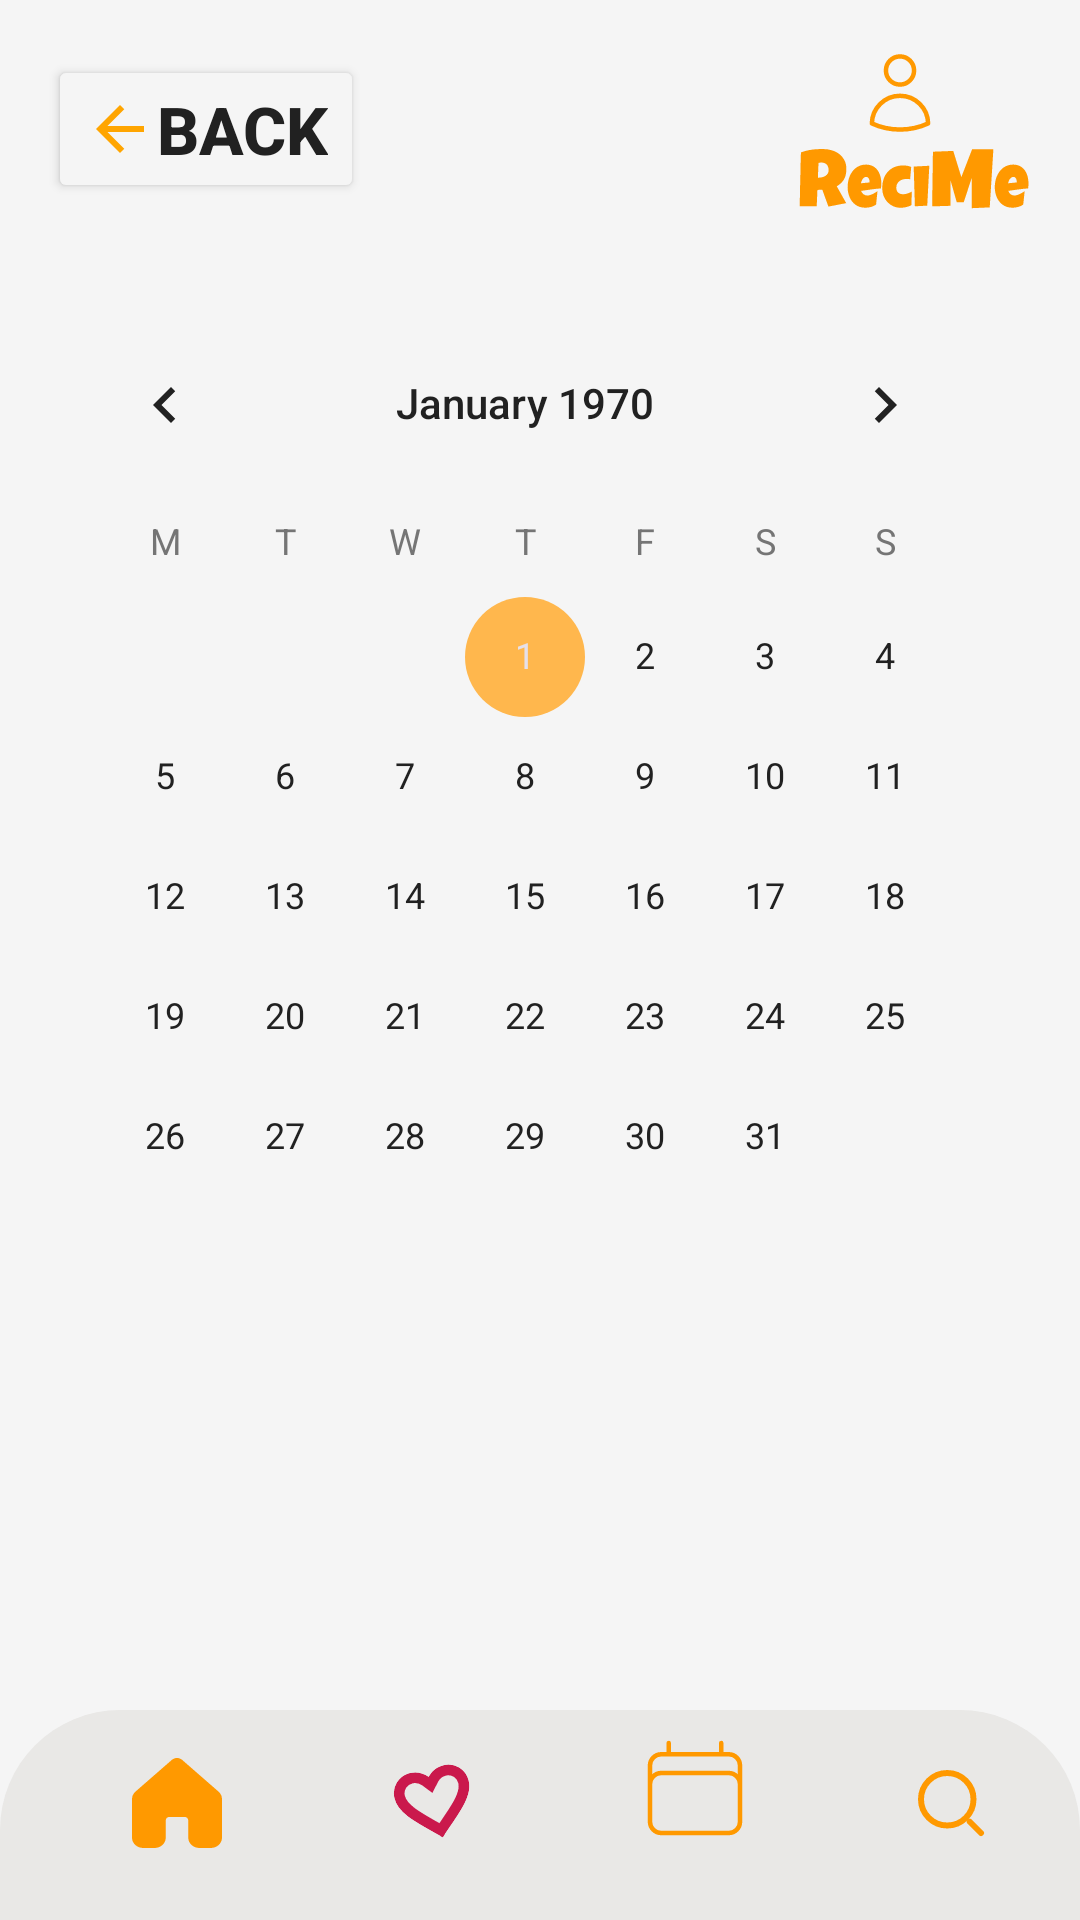

Reconstruct the res/layout file that produces this screen, plus the resources it refers to.
<!-- AndroidManifest.xml: application theme Theme.ReciMeProject -->
<!-- res/layout/activity_calender_meals.xml -->
<?xml version="1.0" encoding="utf-8"?>
<androidx.constraintlayout.widget.ConstraintLayout xmlns:android="http://schemas.android.com/apk/res/android"
    xmlns:app="http://schemas.android.com/apk/res-auto"
    xmlns:tools="http://schemas.android.com/tools"
    android:id="@+id/main"
    android:layout_width="match_parent"
    android:layout_height="match_parent"
    android:layout_marginTop="30dp"
    tools:context=".ui.savedScreen.SavedMeals">


    <androidx.constraintlayout.widget.ConstraintLayout
        android:id="@+id/constraintLayout"
        android:layout_width="match_parent"
        android:layout_height="wrap_content"
        android:background="@color/backgroundColor"
        android:padding="16dp"
        app:layout_constraintEnd_toEndOf="parent"
        app:layout_constraintStart_toStartOf="parent"
        app:layout_constraintTop_toTopOf="parent">

        <Button
            android:id="@+id/btnBack"
            android:layout_width="wrap_content"
            android:layout_height="wrap_content"
            android:backgroundTint="@color/backgroundColor"
            android:drawableLeft="@drawable/arrowback"
            android:drawableTint="@color/primaryColor"
            android:text="Back"
            android:textColor="@color/textPrimary"
            android:textSize="22sp"
            android:textStyle="bold"
            app:layout_constraintBottom_toBottomOf="parent"
            app:layout_constraintStart_toStartOf="parent"
            app:layout_constraintTop_toTopOf="parent" />

        <ImageView
            android:id="@+id/profileImg"
            android:layout_width="wrap_content"
            android:layout_height="wrap_content"
            android:scaleType="fitCenter"
            android:src="@drawable/profile"
            app:layout_constraintBottom_toBottomOf="parent"
            app:layout_constraintEnd_toEndOf="parent"
            app:layout_constraintTop_toTopOf="parent" />

    </androidx.constraintlayout.widget.ConstraintLayout>


    <CalendarView
        android:id="@+id/calendarView"
        android:layout_width="match_parent"
        android:layout_height="wrap_content"
        android:layout_margin="10dp"
        android:layout_marginStart="8dp"
        android:layout_marginTop="4dp"
        android:firstDayOfWeek="2"
        android:padding="5dp"
        app:layout_constraintStart_toStartOf="parent"
        app:layout_constraintTop_toBottomOf="@+id/constraintLayout" />


    <ScrollView
        android:layout_width="0dp"
        android:layout_height="0dp"
        android:layout_marginTop="8dp"
        app:layout_constraintBottom_toBottomOf="parent"
        app:layout_constraintEnd_toEndOf="parent"
        app:layout_constraintHorizontal_bias="1.0"
        app:layout_constraintStart_toStartOf="parent"
        app:layout_constraintTop_toBottomOf="@+id/calendarView"
        app:layout_constraintVertical_bias="1.0">

        <androidx.recyclerview.widget.RecyclerView
            android:id="@+id/rvFavMeals"
            android:layout_width="match_parent"
            android:layout_height="match_parent"
            app:layout_constraintBottom_toTopOf="@id/toolbar"
            android:layout_marginTop="18dp" />


    </ScrollView>

        <androidx.appcompat.widget.Toolbar
            android:id="@+id/toolbar"
            android:layout_width="match_parent"
            android:layout_height="70dp"
            android:elevation="10dp"
            app:popupTheme="@style/ThemeOverlay.AppCompat.Light"
            android:background="@drawable/toolbar_background"
            app:layout_constraintBottom_toBottomOf="parent">

            <androidx.appcompat.widget.LinearLayoutCompat
                android:layout_width="match_parent"
                android:layout_height="wrap_content"
                android:orientation="horizontal"
                android:gravity="center">

                <ImageButton
                    android:id="@+id/btn_home"
                    android:layout_width="0dp"
                    android:layout_height="wrap_content"
                    android:layout_weight="1"
                    android:background="?attr/selectableItemBackgroundBorderless"
                    android:src="@drawable/home"
                    android:contentDescription="Home"/>

                <ImageButton
                    android:id="@+id/btn_favorite"
                    android:layout_width="0dp"
                    android:layout_height="wrap_content"
                    android:layout_weight="1"
                    android:background="?attr/selectableItemBackgroundBorderless"
                    android:src="@drawable/heart"
                    android:contentDescription="Favorite"/>
                <ImageButton
                    android:id="@+id/btn_calendar"
                    android:layout_width="0dp"
                    android:layout_height="wrap_content"
                    android:layout_weight="1"
                    android:background="?attr/selectableItemBackgroundBorderless"
                    android:src="@drawable/calender"
                    android:contentDescription="Calendar"/>
                <ImageButton
                    android:id="@+id/btn_search"
                    android:layout_width="0dp"
                    android:layout_height="wrap_content"
                    android:layout_weight="1"
                    android:background="?attr/selectableItemBackgroundBorderless"
                    android:src="@drawable/search"
                    android:contentDescription="Search"/>


            </androidx.appcompat.widget.LinearLayoutCompat>
        </androidx.appcompat.widget.Toolbar>



</androidx.constraintlayout.widget.ConstraintLayout>
<!-- resources referenced by this layout -->
<resources>
  <color name="backgroundColor">#f5f5f5</color>
  <color name="primaryColor">#FFA500</color>
  <color name="textPrimary">#212121</color>
  <!-- drawable arrowback (drawable) -->
  <vector xmlns:android="http://schemas.android.com/apk/res/android"
      android:width="24dp"
      android:height="24dp"
      android:viewportWidth="960"
      android:viewportHeight="960">
    <path
        android:pathData="m313,520 l224,224 -57,56 -320,-320 320,-320 57,56 -224,224h487v80L313,520Z"
        android:fillColor="#FF9900"/>
  </vector>
  <!-- drawable calender (drawable) -->
  <vector xmlns:android="http://schemas.android.com/apk/res/android"
      android:width="51dp"
      android:height="42dp"
      android:viewportWidth="51"
      android:viewportHeight="42">
    <path
        android:pathData="M17.25,1V4.75M34.75,1V4.75M11,27.25V8.5C11,6.429 12.679,4.75 14.75,4.75H37.25C39.321,4.75 41,6.429 41,8.5V27.25M11,27.25C11,29.321 12.679,31 14.75,31H37.25C39.321,31 41,29.321 41,27.25M11,27.25V14.75C11,12.679 12.679,11 14.75,11H37.25C39.321,11 41,12.679 41,14.75V27.25"
        android:strokeLineJoin="round"
        android:strokeWidth="1.5"
        android:fillColor="#00000000"
        android:strokeColor="#FF9900"
        android:strokeLineCap="round"/>
  </vector>
  <!-- drawable home (drawable) -->
  <vector xmlns:android="http://schemas.android.com/apk/res/android"
      android:width="30dp"
      android:height="30dp"
      android:viewportWidth="30"
      android:viewportHeight="30">
    <path
        android:pathData="M16.718,0.63C15.754,-0.21 14.246,-0.21 13.283,0.63L1.174,11.188C0.424,11.842 0,12.75 0,13.701V26.542C0,28.452 1.679,30 3.75,30H7.5C9.571,30 11.25,28.452 11.25,26.542V20.778C11.25,20.141 11.81,19.625 12.5,19.625H17.5C18.19,19.625 18.75,20.141 18.75,20.778V26.542C18.75,28.452 20.429,30 22.5,30H26.25C28.321,30 30,28.452 30,26.542V13.701C30,12.75 29.576,11.842 28.826,11.188L16.718,0.63Z"
        android:fillColor="#FF9900"/>
  </vector>
  <!-- drawable search (drawable) -->
  <vector xmlns:android="http://schemas.android.com/apk/res/android"
      android:width="30dp"
      android:height="30dp"
      android:viewportWidth="30"
      android:viewportHeight="30">
    <path
        android:pathData="M13.75,13.75m-8.75,0a8.75,8.75 0,1 1,17.5 0a8.75,8.75 0,1 1,-17.5 0"
        android:strokeWidth="2"
        android:fillColor="#00000000"
        android:strokeColor="#FF9900"/>
    <path
        android:pathData="M25,25L21.25,21.25"
        android:strokeWidth="2"
        android:fillColor="#00000000"
        android:strokeColor="#FF9900"
        android:strokeLineCap="round"/>
  </vector>
  <!-- drawable toolbar_background (drawable) -->
  <?xml version="1.0" encoding="utf-8"?>
  <shape xmlns:android="http://schemas.android.com/apk/res/android"
      android:shape="rectangle">
  
      <corners android:topLeftRadius="40dp" android:topRightRadius="40dp"/>
  
      <solid android:color="#E9E8E6"/>
  
      <padding android:bottom="8dp"/>
  
      <elevation android:shadowColor="#80000000" />
         
  
  
  </shape>
  <style name="Theme.ReciMeProject" parent="Base.Theme.ReciMeProject" />
  <style name="Base.Theme.ReciMeProject" parent="Theme.Material3.DayNight.NoActionBar">
          
          <item name="colorPrimary">#FFA500</item> 
          <item name="colorPrimaryVariant">#FF9900</item> 
          <item name="colorOnPrimary">#FFFFFF</item> 
  
          
          <item name="colorSecondary">#FFB74D</item> 
          <item name="colorSecondaryVariant">#FF9800</item> 
          <item name="colorOnSecondary">#212121</item> 
  
          
          <item name="android:colorBackground">#f5f5f5</item> 
          <item name="colorSurface">#FFFFFF</item> 
          <item name="colorOnSurface">#212121</item> 
  
          
          <item name="android:textColorPrimary">#212121</item> 
          <item name="android:textColorSecondary">#757575</item> 
  
          
          <item name="android:colorControlHighlight">#FFCC80</item> 
          <item name="android:colorControlNormal">#FFB74D</item> 
  
          
          <item name="android:statusBarColor">#E65100</item> 
      </style>
</resources>
